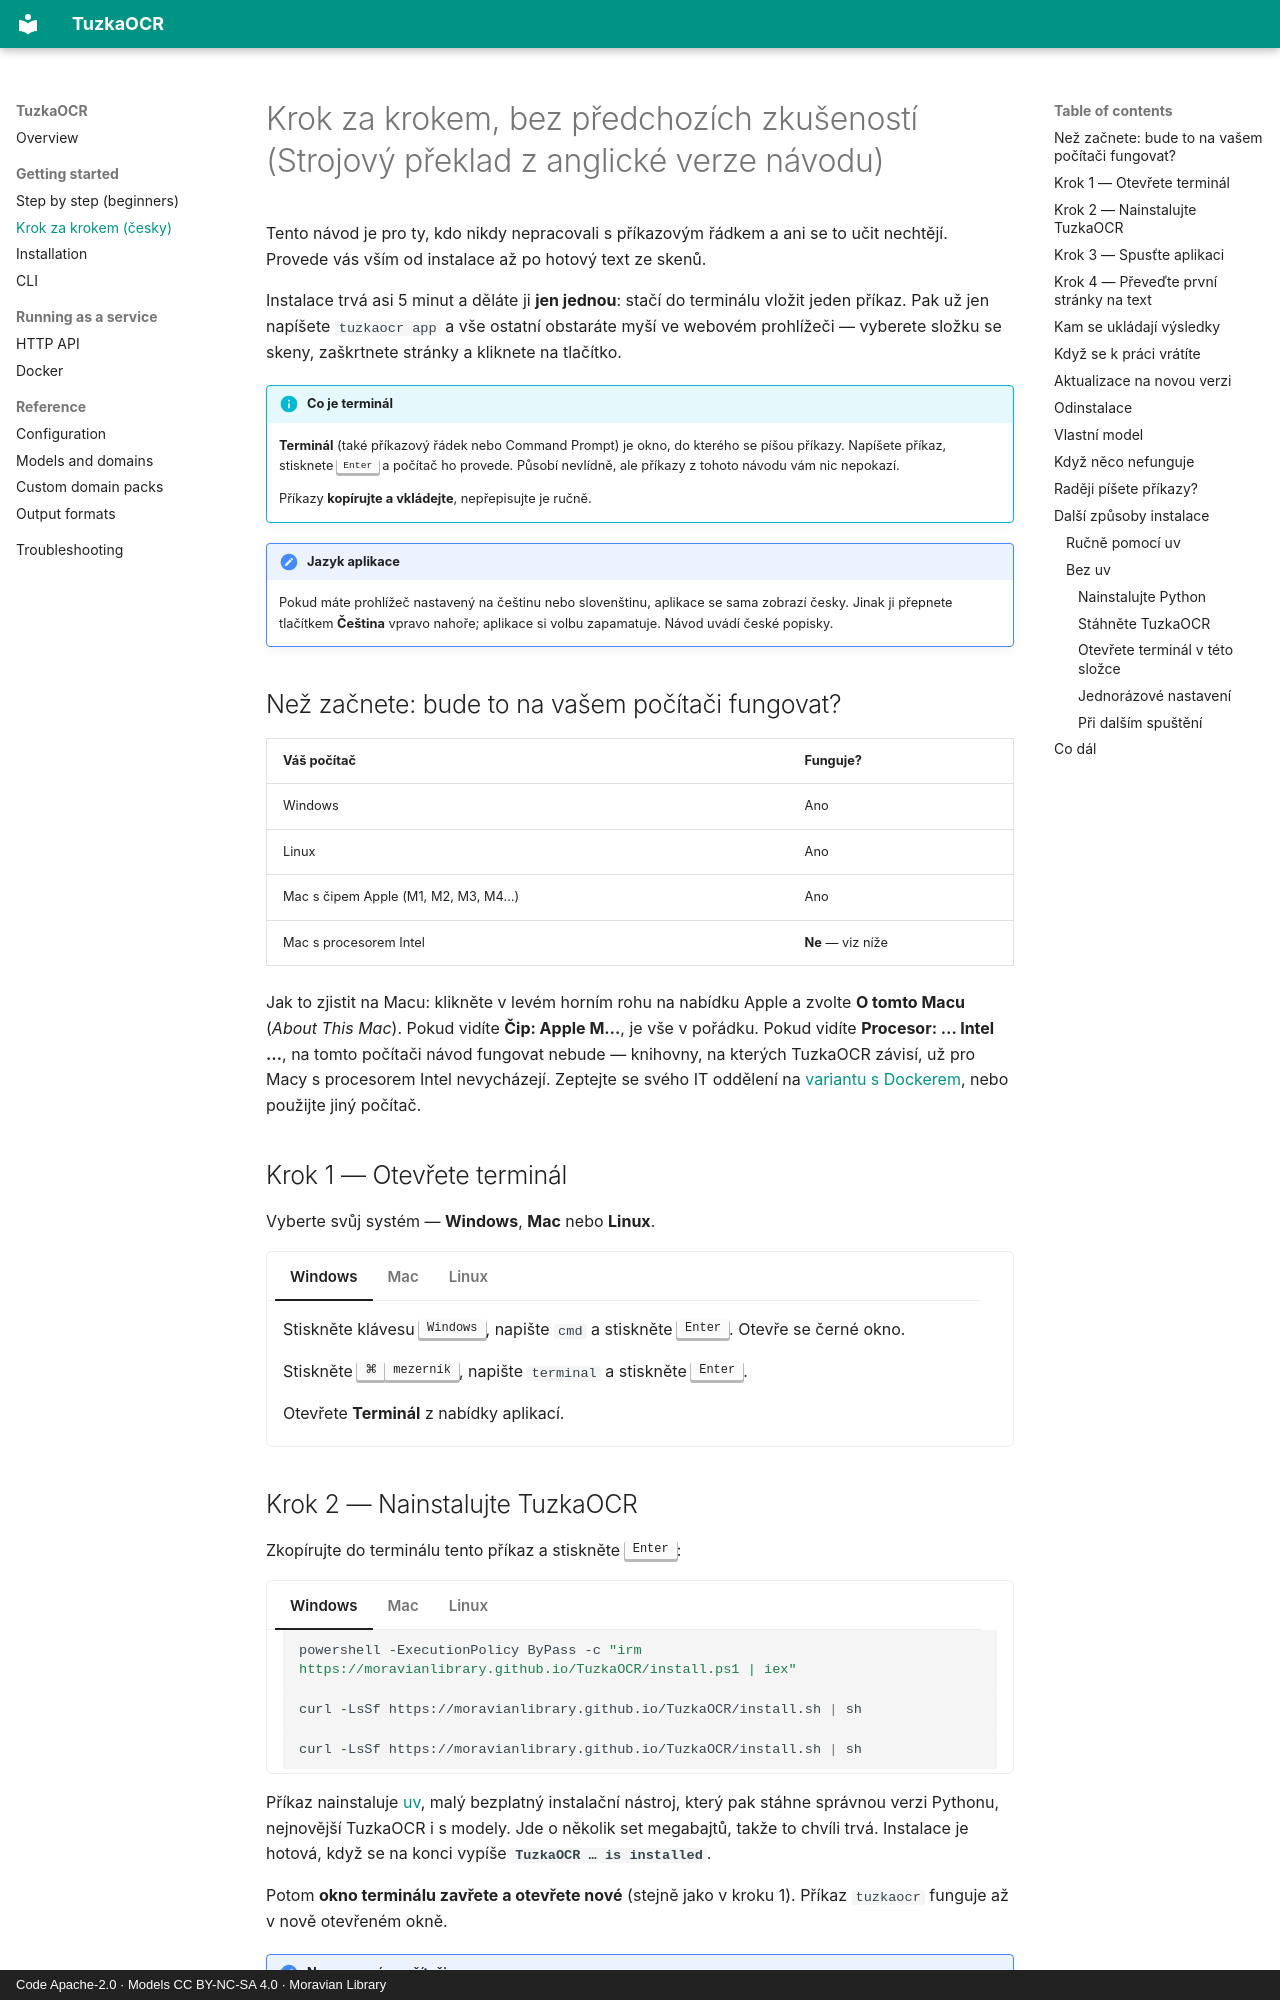

repository: moravianlibrary/TuzkaOCR · page: zacatecnici/index.html · generator: mkdocs · copyright: Code Apache-2.0 · Models CC BY-NC-SA 4.0 · Moravian Library

# Krok za krokem, bez předchozích zkušeností (Strojový překlad z anglické verze návodu)

Tento návod je pro ty, kdo nikdy nepracovali s příkazovým řádkem a ani se to učit
nechtějí. Provede vás vším od instalace až po hotový text ze skenů.

Instalace trvá asi 5 minut a děláte ji **jen jednou**: stačí do terminálu vložit jeden
příkaz. Pak už jen napíšete `tuzkaocr app` a vše ostatní obstaráte myší ve webovém
prohlížeči — vyberete složku se skeny, zaškrtnete stránky a kliknete na tlačítko.

!!! info "Co je terminál"
    **Terminál** (také příkazový řádek nebo Command Prompt) je okno, do kterého se píšou
    příkazy. Napíšete příkaz, stisknete <kbd>Enter</kbd> a počítač ho provede. Působí
    nevlídně, ale příkazy z tohoto návodu vám nic nepokazí.

    Příkazy **kopírujte a vkládejte**, nepřepisujte je ručně.

!!! note "Jazyk aplikace"
    Pokud máte prohlížeč nastavený na češtinu nebo slovenštinu, aplikace se sama zobrazí
    česky. Jinak ji přepnete tlačítkem **Čeština** vpravo nahoře; aplikace si volbu
    zapamatuje. Návod uvádí české popisky.

## Než začnete: bude to na vašem počítači fungovat? { #nez-zacnete }

| Váš počítač | Funguje? |
|---|---|
| Windows | Ano |
| Linux | Ano |
| Mac s čipem Apple (M1, M2, M3, M4…) | Ano |
| Mac s procesorem Intel | **Ne** — viz níže |

Jak to zjistit na Macu: klikněte v levém horním rohu na nabídku  Apple a zvolte
**O tomto Macu** (*About This Mac*). Pokud vidíte **Čip: Apple M…**, je vše v pořádku.
Pokud vidíte **Procesor: … Intel …**, na tomto počítači návod fungovat nebude — knihovny,
na kterých TuzkaOCR závisí, už pro Macy s procesorem Intel nevycházejí. Zeptejte se svého
IT oddělení na [variantu s Dockerem](docker.md), nebo použijte jiný počítač.

## Krok 1 — Otevřete terminál { #krok-1 }

Vyberte svůj systém — **Windows**, **Mac** nebo **Linux**.

=== "Windows"

    Stiskněte klávesu <kbd>Windows</kbd>, napište `cmd` a stiskněte <kbd>Enter</kbd>.
    Otevře se černé okno.

=== "Mac"

    Stiskněte <kbd>⌘</kbd><kbd>mezerník</kbd>, napište `terminal` a stiskněte
    <kbd>Enter</kbd>.

=== "Linux"

    Otevřete **Terminál** z nabídky aplikací.
